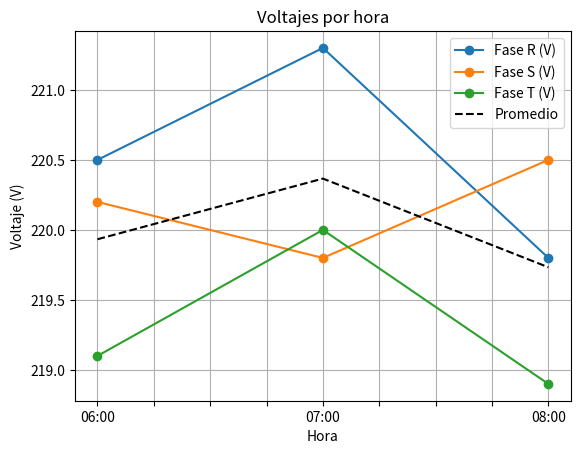

Here is the Python script that generated this plot:
# -*- coding: utf-8 -*-
"""PECIER_Sesion6_clases.ipynb

Automatically generated by Colab.

Original file is located at
    https://colab.research.google.com/<link-removed>

# Sesión 6: Introducción al uso de clases en Python para análisis de datos con Pandas

## Ejemplos

**Ejemplo 6.1:**
"""

import pandas as pd

# Datos simulados
df_semana1 = pd.DataFrame({
    'Hora': ['06:00', '07:00', '08:00'],
    'Fase R (V)': [220.5, 221.3, 219.8],
    'Fase S (V)': [220.2, 219.8, 220.5],
    'Fase T (V)': [219.1, 220.0, 218.9],
}).set_index('Hora')

df_semana2 = pd.DataFrame({
    'Hora': ['06:00', '07:00', '08:00'],
    'Fase R (V)': [222.0, 221.7, 223.2],
    'Fase S (V)': [222.1, 221.6, 223.3],
    'Fase T (V)': [221.9, 221.8, 223.0],
}).set_index('Hora')

import matplotlib.pyplot as plt # Las bibliotecas se llaman fuera de la clase (normal)

class AnalizadorDeVoltaje:
    def __init__(self, df): # Esto se usa tal cual en las clases
        self.df = df        # que aplicaremos. "Guarda" el objeto df para todas las funciones.

    def voltaje_promedio(self):
        return self.df[['Fase R (V)', 'Fase S (V)', 'Fase T (V)']].mean(axis=1)

    def detectar_anomalias(self, umbral):
        promedio = self.voltaje_promedio()
        return self.df[promedio > umbral]

    def maximos_por_fase(self):
        return self.df.max()

    def resumen_estadistico(self):
        return self.df.describe()

    def horas_normales(self, umbral_bajo, umbral_alto):
        promedio = self.voltaje_promedio()
        return self.df[promedio.between(umbral_bajo, umbral_alto)]

    def graficar_voltaje(self):
        promedio = self.voltaje_promedio()
        ax = self.df.plot(marker='o')
        promedio.plot(ax=ax, style='--', color='black', label='Promedio')
        plt.title('Voltajes por hora')
        plt.ylabel('Voltaje (V)')
        plt.grid(True)
        plt.legend()
        plt.show()

"""**Ejemplo 6.2:**"""

analizador1 = AnalizadorDeVoltaje(df_semana1)
analizador2 = AnalizadorDeVoltaje(df_semana2)

print("Semana 1 - Promedios")
print(analizador1.voltaje_promedio())

print("\nSemana 2 - Anomalías (> 221.0 V):")
print(analizador2.detectar_anomalias(221.0))

print("\nSemana 2 - Máximos por fase:")
print(analizador2.maximos_por_fase())

"""**Ejemplo 6.3:**"""

def voltaje_promedio(df):
    return df[['Fase R (V)', 'Fase S (V)', 'Fase T (V)']].mean(axis=1)

def detectar_anomalias(df, umbral):
    return df[voltaje_promedio(df) > umbral]

def horas_normales(df, umbral_bajo, umbral_alto):
    promedio = voltaje_promedio(df)
    return df[promedio.between(umbral_bajo, umbral_alto)]

def maximos_por_fase(df):
    return df.max()

def graficar_voltaje(df):
    promedio = voltaje_promedio(df)
    ax = df.plot(marker='o')
    promedio.plot(ax=ax, style='--', color='black', label='Promedio')
    plt.title('Voltajes por hora')
    plt.ylabel('Voltaje (V)')
    plt.grid(True)
    plt.legend()
    plt.show()

"""Y cada vez:"""

print(voltaje_promedio(df_semana1))
print(detectar_anomalias(df_semana2, 221.0))
graficar_voltaje(df_semana1)

"""## Ejercicios

**Ejercicio 6.1** Comparación de voltajes.

Usando los objetos analizador1 y analizador2, imprime los promedios de voltaje de cada semana. ¿Cuál semana tuvo en promedio más voltaje?
"""

# prom1 = analizador1.voltaje_promedio().mean()


#print(f"Promedio semana 1: {prom1:.2f}")